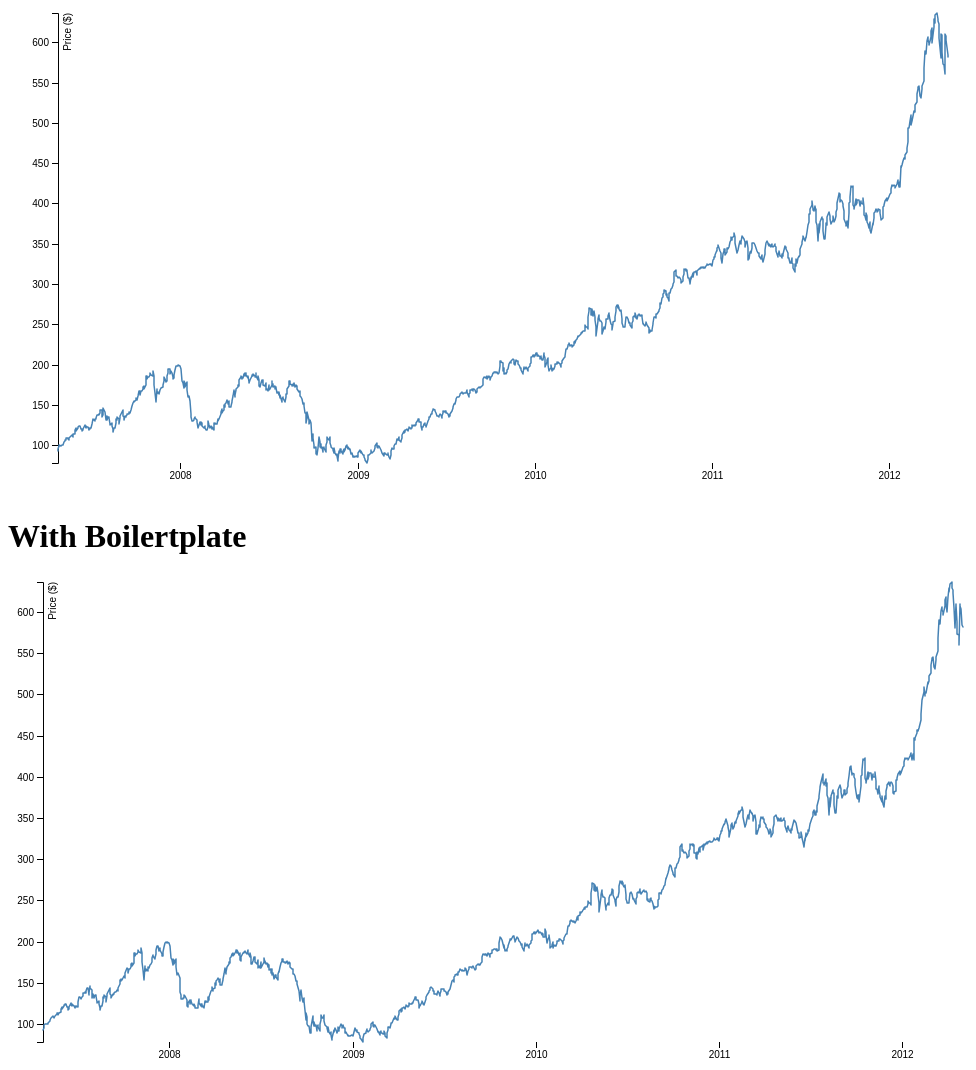
D3 v4 page, settled after 480 driven frames (8 s of simulated time); the page loaded 1 data file(s).



    // without boireplate
    d3.json("data.json", data => {
      lineChart('#myGraph', data)
    })

    //with boilerplate
    d3.json("data.json", data => {

      renderLineChart()
        .container('#myGraphBoiler')
        .data(data)
        .debug(true)
        .run()

    })
  
// ── line.js
function lineChart(selector, data) {
  var svg = d3.select(selector)
    .append('svg')
    .attr('width', 960)
    .attr('height', 500);
  margin = { top: 20, right: 20, bottom: 30, left: 50 },
    width = +svg.attr("width") - margin.left - margin.right,
    height = +svg.attr("height") - margin.top - margin.bottom,
    g = svg.append("g").attr("transform", "translate(" + margin.left + "," + margin.top + ")");

  var parseTime = d3.timeParse("%d-%b-%y");

  var x = d3.scaleTime()
    .rangeRound([0, width]);

  var y = d3.scaleLinear()
    .rangeRound([height, 0]);

  var line = d3.line()
    .x(function (d) { return x(d.date); })
    .y(function (d) { return y(d.close); });

  data.forEach(d => d.date = new Date(d.date));

  x.domain(d3.extent(data, function (d) { return d.date; }));
  y.domain(d3.extent(data, function (d) { return d.close; }));

  g.append("g")
    .attr("transform", "translate(0," + height + ")")
    .call(d3.axisBottom(x))
    .select(".domain")
    .remove();

  g.append("g")
    .call(d3.axisLeft(y))
    .append("text")
    .attr("fill", "#000")
    .attr("transform", "rotate(-90)")
    .attr("y", 6)
    .attr("dy", "0.71em")
    .attr("text-anchor", "end")
    .text("Price ($)");

  g.append("path")
    .datum(data)
    .attr("fill", "none")
    .attr("stroke", "steelblue")
    .attr("stroke-linejoin", "round")
    .attr("stroke-linecap", "round")
    .attr("stroke-width", 1.5)
    .attr("d", line);

}

// ── lineBoiler.js
/*  

This code is based on following convention:

https://github.com/bumbeishvili/d3-coding-conventions

*/

function renderLineChart(params) {

  // exposed variables
  var attrs = {
    svgWidth: 960,
    svgHeight: 500,
    marginTop: 5,
    marginBottom: 35,
    marginRight: 5,
    marginLeft: 35,
    container: 'body',
    data: null
  };

  /*############### IF EXISTS OVERWRITE ATTRIBUTES FROM PASSED PARAM  #######  */

  var attrKeys = Object.keys(attrs);
  attrKeys.forEach(function (key) {
    if (params && params[key]) {
      attrs[key] = params[key];
    }
  })

  //innerFunctions which will update visuals
  var updateData;

  //main chart object
  var main = function (selection) {
    selection.each(function scope() {

      //calculated properties
      var calc = {}
      calc.chartLeftMargin = attrs.marginLeft;
      calc.chartTopMargin = attrs.marginTop;
      calc.chartWidth = attrs.svgWidth - attrs.marginRight - calc.chartLeftMargin;
      calc.chartHeight = attrs.svgHeight - attrs.marginBottom - calc.chartTopMargin;

      // convert date to correct format
      attrs.data.forEach(d => d.date = new Date(d.date));

      //##########################  SCALES  #####################
      var scales = {};
      scales.x = d3.scaleTime()
        .rangeRound([0, calc.chartWidth])
        .domain(d3.extent(attrs.data, function (d) { return d.date; }));

      scales.y = d3.scaleLinear()
        .rangeRound([calc.chartHeight, 0])
        .domain(d3.extent(attrs.data, function (d) { return d.close; }));

      //##########################  LAYOUTS  ###################
      var layouts = {};

      //line layout
      layouts.line = d3.line()
        .x(function (d) { return scales.x(d.date); })
        .y(function (d) { return scales.y(d.close); });

      //#######################  DRAWING ######################

      //drawing containers
      var container = d3.select(this);

      //add svg
      var svg = container.patternify({ tag: 'svg', selector: 'svg-chart-container' })
        .attr('width', attrs.svgWidth)
        .attr('height', attrs.svgHeight)

      //add container g element
      var chart = svg.patternify({ tag: 'g', selector: 'chart' })
        .attr('transform', 'translate(' + (calc.chartLeftMargin) + ',' + calc.chartTopMargin + ')');

      // add bottom axis
      chart.patternify({ tag: 'g', selector: 'bottom-axis' })
        .attr("transform", "translate(0," + calc.chartHeight + ")")
        .call(d3.axisBottom(scales.x))
        .select(".domain")
        .remove();

      //add left axis
      chart.patternify({ tag: 'g', selector: 'left-axis' })
        .call(d3.axisLeft(scales.y))
        .append("text")
        .attr("fill", "#000")
        .attr("transform", "rotate(-90)")
        .attr("y", 6)
        .attr("dy", "0.71em")
        .attr("text-anchor", "end")
        .text("Price ($)");

      //add line
      chart.patternify({ tag: 'path', selector: 'line', data: [attrs.data] })
        .attr("fill", "none")
        .attr("stroke", "steelblue")
        .attr("stroke-linejoin", "round")
        .attr("stroke-linecap", "round")
        .attr("stroke-width", 1.5)
        .attr("d", layouts.line);

      // smoothly handle data updating
      updateData = function () {

      }
      //#########################################  UTIL FUNCS ##################################

      function debug() {
        if (attrs.isDebug) {
          //stringify func
          var stringified = scope + "";

          // parse variable names
          var groupVariables = stringified
            //match var x-xx= {};
            .match(/var\s+([\w])+\s*=\s*{\s*}/gi)
            //match xxx
            .map(d => d.match(/\s+\w*/gi).filter(s => s.trim()))
            //get xxx
            .map(v => v[0].trim())

          //assign local variables to the scope
          groupVariables.forEach(v => {
            main['P_' + v] = eval(v)
          })
        }
      }
      debug();
    });
  };

  //----------- PROTOTYEPE FUNCTIONS  ----------------------
  d3.selection.prototype.patternify = function (params) {
    var container = this;
    var selector = params.selector;
    var elementTag = params.tag;
    var data = params.data || [selector];

    // pattern in action
    var selection = container.selectAll('.' + selector).data(data)
    selection.exit().remove();
    selection = selection.enter().append(elementTag).merge(selection)
    selection.attr('class', selector);
    return selection;
  }

  //dinamic keys functions
  Object.keys(attrs).forEach(key => {
    // Attach variables to main function
    return main[key] = function (_) {
      var string = `attrs['${key}'] = _`;
      if (!arguments.length) { return eval(` attrs['${key}'];`); }
      eval(string);
      return main;
    };
  });

  //set attrs as property
  main.attrs = attrs;

  //debugging visuals
  main.debug = function (isDebug) {
    attrs.isDebug = isDebug;
    if (isDebug) {
      if (!window.charts) window.charts = [];
      window.charts.push(main);
    }
    return main;
  }

  //exposed update functions
  main.data = function (value) {
    if (!arguments.length) return attrs.data;
    attrs.data = value;
    if (typeof updateData === 'function') {
      updateData();
    }
    return main;
  }

  // run  visual
  main.run = function () {
    d3.selectAll(attrs.container).call(main);
    return main;
  }

  return main;
}


### data: data.json
[
 {
  "date": "2007-04-23T20:00:00.000Z",
  "close": 93.24
 },
 {
  "date": "2007-04-24T20:00:00.000Z",
  "close": 95.35
 },
 {
  "date": "2007-04-25T20:00:00.000Z",
  "close": 98.84
 },
 {
  "date": "2007-04-26T20:00:00.000Z",
  "close": 99.92
 },
 {
  "date": "2007-04-29T20:00:00.000Z",
  "close": 99.8
 },
 {
  "date": "2007-04-30T20:00:00.000Z",
  "close": 99.47
 },
 {
  "date": "2007-05-01T20:00:00.000Z",
  "close": 100.4
 },
 {
  "date": "2007-05-02T20:00:00.000Z",
  "close": 100.4
 },
 "... 1,272 more items"
]